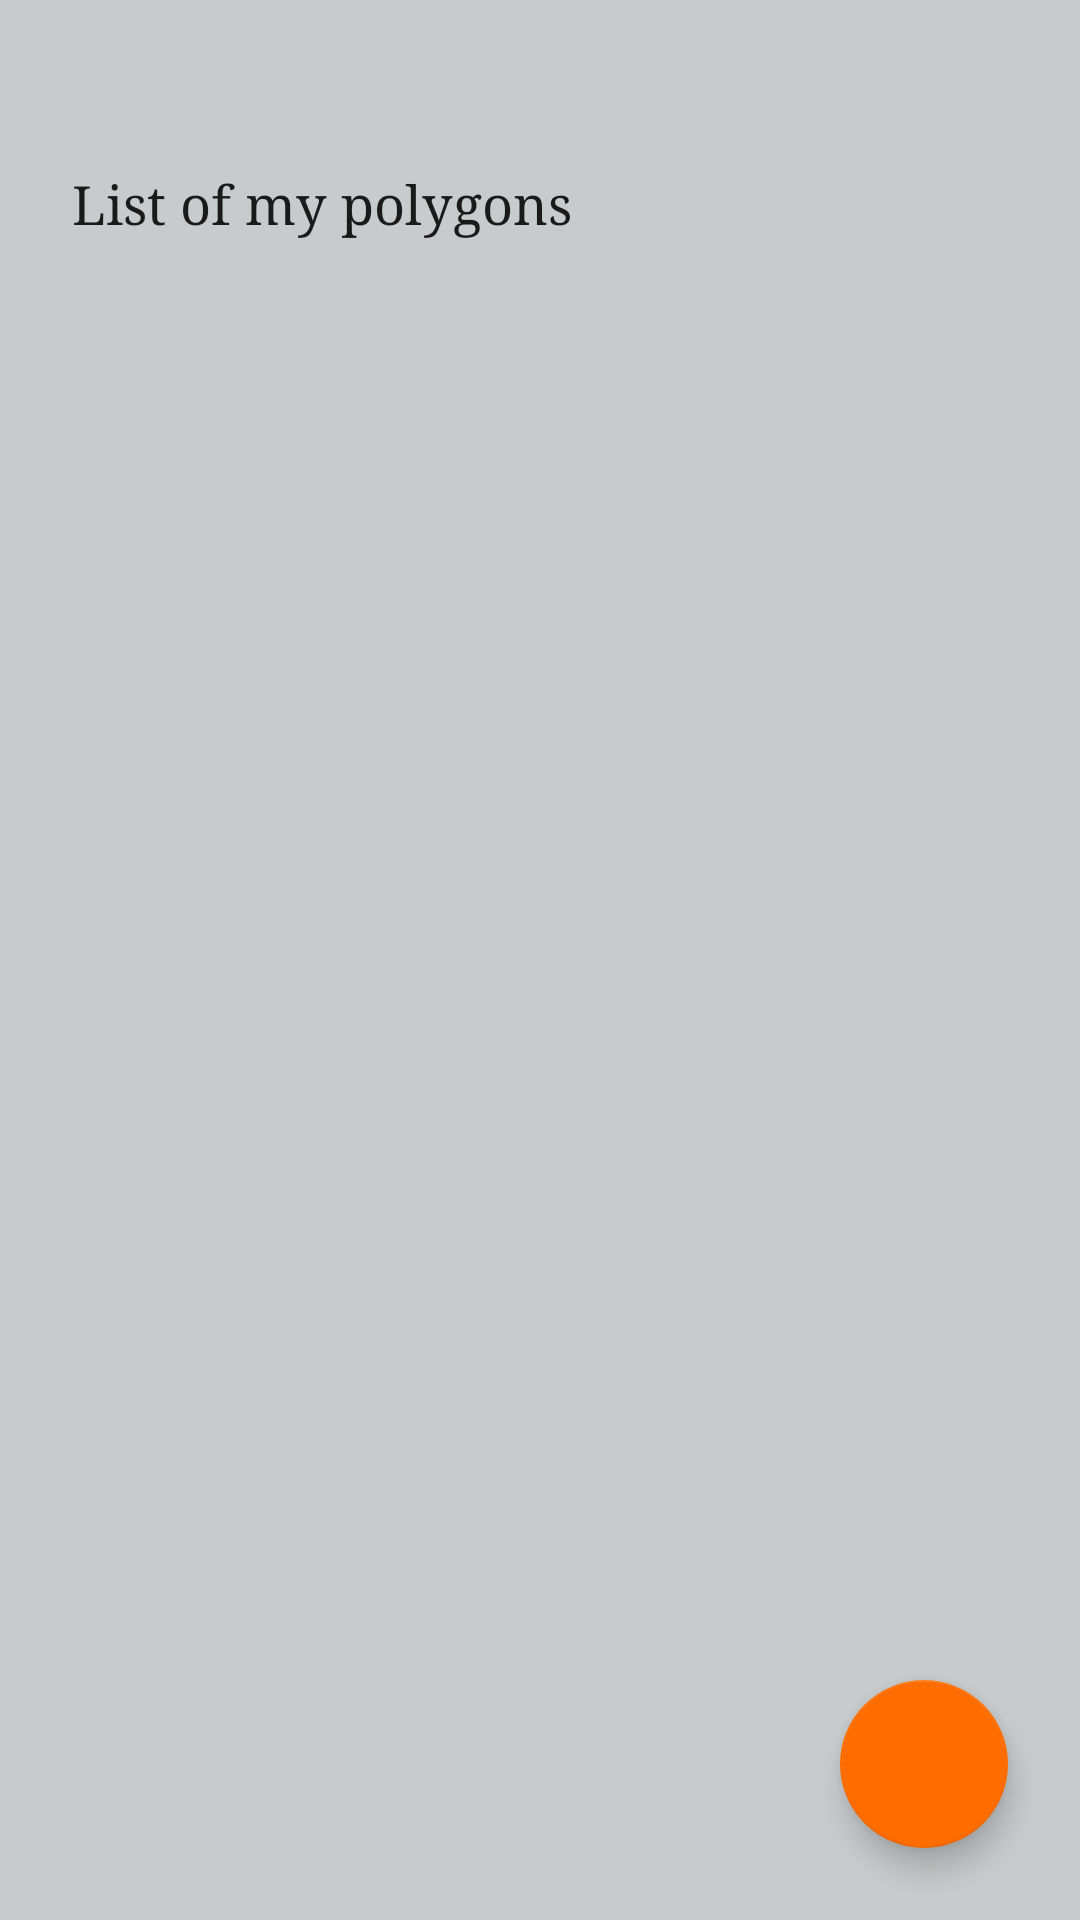

This screen was rendered from an Android layout file. Write that file and the resources it references.
<!-- AndroidManifest.xml: application theme AppTheme -->
<!-- res/layout/fragment_my_polygons.xml -->
<?xml version="1.0" encoding="utf-8"?>
<android.support.constraint.ConstraintLayout
    xmlns:android="http://schemas.android.com/apk/res/android"
    xmlns:app="http://schemas.android.com/apk/res-auto"
    xmlns:tools="http://schemas.android.com/tools"
    android:layout_width="match_parent"
    android:layout_height="match_parent">


    <TextView
        android:id="@+id/textView"
        android:layout_width="wrap_content"
        android:layout_height="wrap_content"
        android:layout_marginStart="24dp"
        android:layout_marginTop="56dp"
        android:text="@string/fragment_polygons_list_table"
        android:textAppearance="@style/TextAppearance.AppCompat"
        android:textSize="18sp"
        android:typeface="serif"
        app:layout_constraintStart_toStartOf="parent"
        app:layout_constraintTop_toTopOf="parent" />

    <android.support.v7.widget.RecyclerView
        android:id="@+id/rv_polygon_list"
        android:layout_width="match_parent"
        android:layout_height="wrap_content"
        android:layout_marginEnd="8dp"
        android:layout_marginStart="8dp"
        android:layout_marginTop="16dp"
        app:layout_constraintEnd_toEndOf="parent"
        app:layout_constraintHorizontal_bias="0.0"
        app:layout_constraintStart_toStartOf="parent"
        app:layout_constraintTop_toBottomOf="@+id/textView"
        tools:listitem="@layout/recycler_view_polygon_item_row" />

    <android.support.design.widget.FloatingActionButton
        android:id="@+id/btn_map"
        style="@style/Widget.AppCompat.Button.Borderless"
        android:layout_width="wrap_content"
        android:layout_height="wrap_content"
        android:layout_gravity="end"
        android:layout_marginBottom="24dp"
        android:layout_marginEnd="24dp"
        android:background="?android:attr/selectableItemBackground"
        android:src="@drawable/ic_add_black_24dp"
        android:text="@string/map_button"
        app:fabSize="normal"
        app:layout_constraintBottom_toBottomOf="parent"
        app:layout_constraintEnd_toEndOf="parent" />

    <ProgressBar
        android:id="@+id/polygon_loading_indicator"
        style="?android:attr/progressBarStyle"
        android:layout_width="wrap_content"
        android:layout_height="wrap_content"
        android:layout_marginEnd="8dp"
        android:layout_marginStart="160dp"
        android:layout_marginTop="40dp"
        android:visibility="gone"
        app:layout_constraintEnd_toEndOf="parent"
        app:layout_constraintHorizontal_bias="0.153"
        app:layout_constraintStart_toStartOf="parent"
        app:layout_constraintTop_toTopOf="parent"
        tools:visibility="visible" />


</android.support.constraint.ConstraintLayout>
<!-- res/layout/recycler_view_polygon_item_row.xml (included above) -->
<?xml version="1.0" encoding="utf-8"?>
<android.support.constraint.ConstraintLayout xmlns:android="http://schemas.android.com/apk/res/android"
    xmlns:app="http://schemas.android.com/apk/res-auto"
    xmlns:tools="http://schemas.android.com/tools"
    android:layout_width="match_parent"
    android:layout_height="wrap_content">

    <TextView
        android:id="@+id/polygon_row_name_label"
        android:layout_width="wrap_content"
        android:layout_height="wrap_content"
        android:layout_marginStart="24dp"
        android:layout_marginTop="28dp"
        android:text="@string/polygon_row_label"
        app:layout_constraintStart_toStartOf="parent"
        app:layout_constraintTop_toTopOf="parent" />

    <TextView
        android:id="@+id/polygon_row_name_value"
        android:layout_width="wrap_content"
        android:layout_height="wrap_content"
        android:layout_marginStart="16dp"
        android:layout_marginTop="28dp"
        android:text="@string/nullable"
        app:layout_constraintStart_toEndOf="@+id/polygon_row_name_label"
        app:layout_constraintTop_toTopOf="parent"
        tools:text="Rizia" />

    <Button
        android:id="@+id/polygon_row_btn"
        android:layout_width="79dp"
        android:layout_height="41dp"
        android:layout_marginEnd="8dp"
        android:layout_marginStart="8dp"
        android:layout_marginTop="16dp"
        android:text="@string/polygon_row_btn_text"
        app:layout_constraintEnd_toEndOf="parent"
        app:layout_constraintStart_toEndOf="@+id/btn_row_forecast"
        app:layout_constraintTop_toTopOf="parent" />

    <Button
        android:id="@+id/btn_row_forecast"
        android:layout_width="100dp"
        android:layout_height="41dp"
        android:layout_marginStart="8dp"
        android:text="@string/recycler_view_polygon_row_forecast_button_string"
        app:layout_constraintBaseline_toBaselineOf="@+id/polygon_row_name_value"
        app:layout_constraintStart_toEndOf="@+id/polygon_row_name_value" />
</android.support.constraint.ConstraintLayout>
<!-- resources referenced by this layout -->
<resources>
  <string name="fragment_polygons_list_table">List of my polygons</string>
  <string name="map_button">Map</string>
  <string name="nullable" translatable="false">null</string>
  <string name="polygon_row_btn_text">Delete</string>
  <string name="polygon_row_label">Name</string>
  <string name="recycler_view_polygon_row_forecast_button_string">Forecast</string>
  <style name="AppTheme" parent="Theme.AppCompat.Light.NoActionBar">
          
          <item name="colorPrimary">@color/colorPrimary</item>
          <item name="colorPrimaryDark">@color/holo_blue_dark</item>
          <item name="colorAccent">@color/colorAccent</item>
          <item name="android:colorBackground">@color/background__light</item>
      </style>
  <color name="colorPrimary">#03a9f4</color>
  <color name="holo_blue_dark">#066382</color>
  <color name="colorAccent">#ff6d00</color>
  <color name="background__light">#c8cbcb</color>
</resources>
